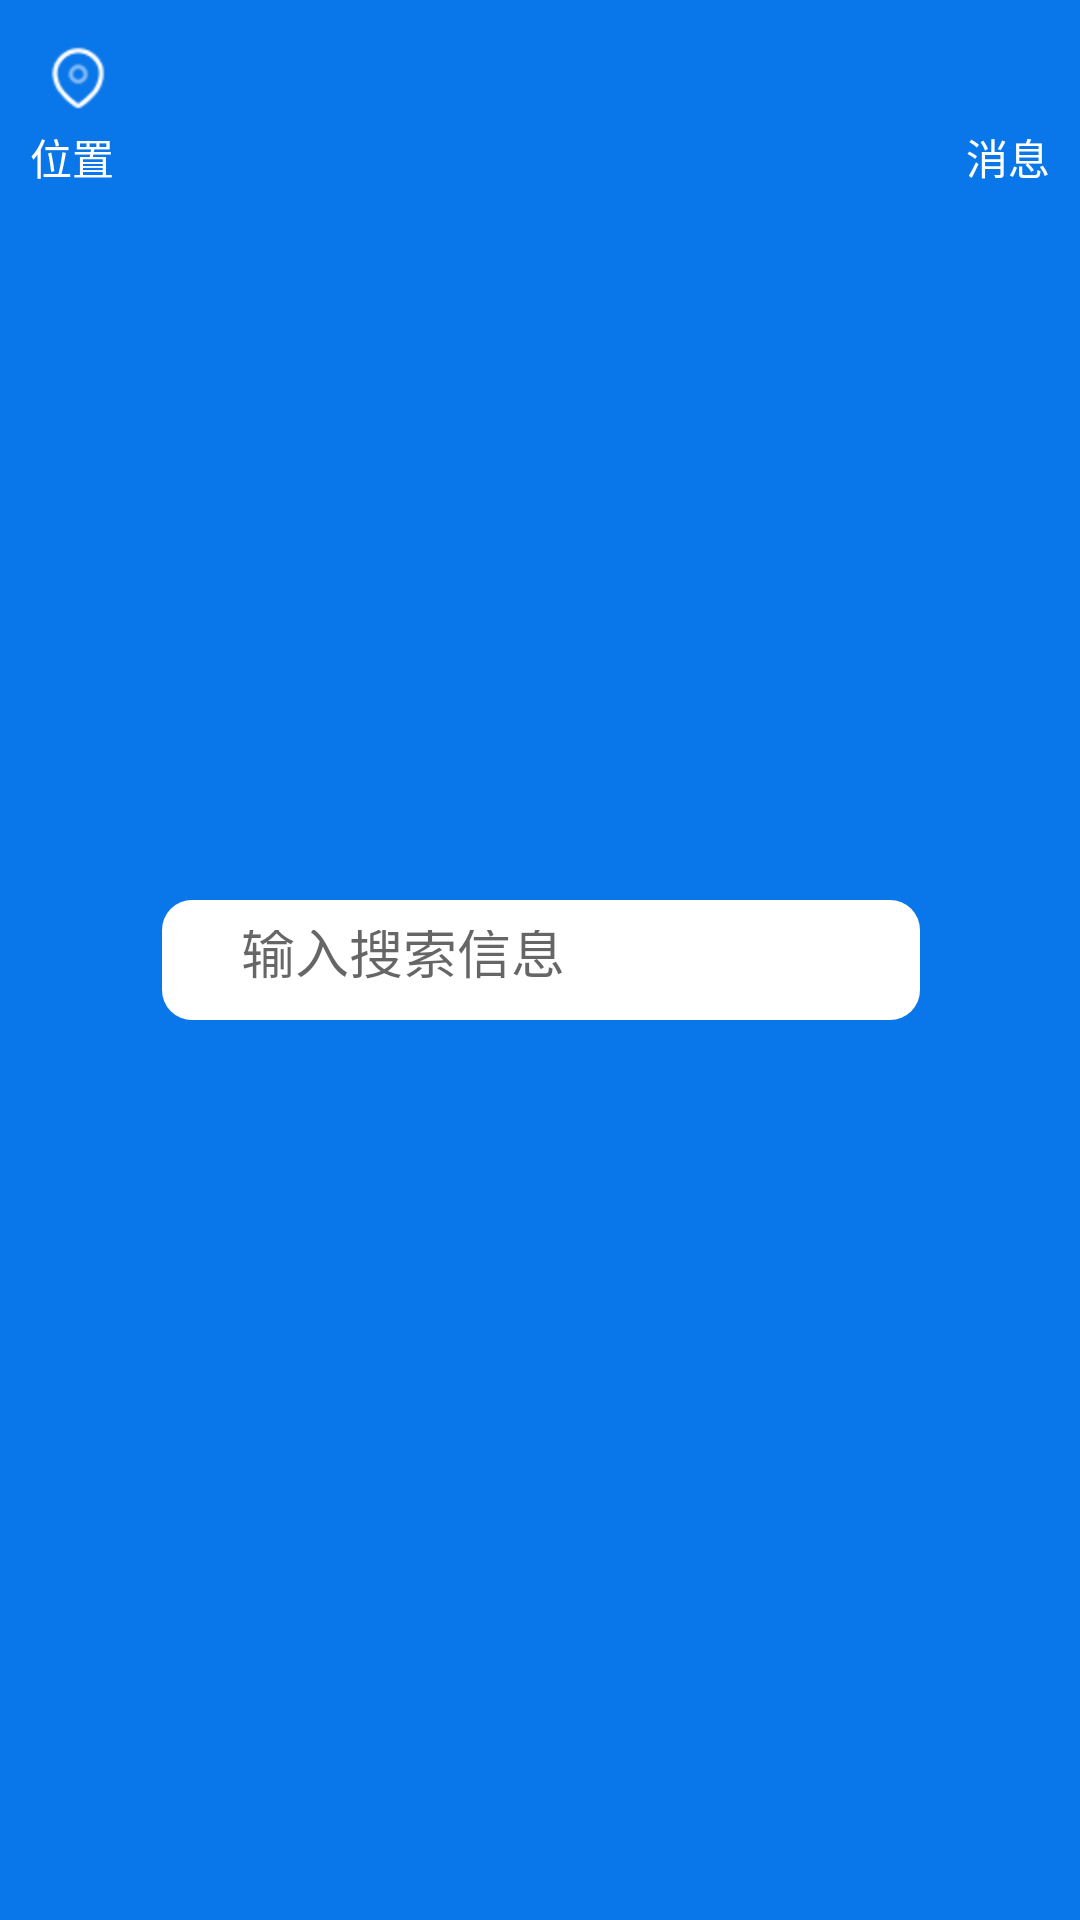

Layout XML and referenced resources for this Android screen:
<!-- AndroidManifest.xml: application theme AppTheme.NoActionBar -->
<!-- res/layout/titlebar.xml -->
<?xml version="1.0" encoding="utf-8"?>
<LinearLayout xmlns:android="http://schemas.android.com/apk/res/android"
    android:layout_width="match_parent"
    android:layout_height="60dp"
    android:background="#0976EA"
    android:orientation="horizontal">
    <TextView
        android:id="@+id/tv_local"
        android:layout_width="wrap_content"
        android:layout_height="60dp"
        android:layout_margin="10dp"
        android:drawableTop="@mipmap/loca"
        android:text="位置"
        android:textColor="#fff" />

    <EditText
        android:id="@+id/tv_search_home"
        android:layout_width="wrap_content"
        android:layout_height="40dp"
        android:background="@drawable/shape_login_form"
        android:gravity="center_vertical"
        android:hint="输入搜索信息"
        android:layout_gravity="center"
        android:imeOptions="actionSearch"
        android:paddingLeft="5dp"
        android:drawableLeft="@mipmap/home_search_icon"
        android:layout_margin="2dp"
        android:singleLine="true"
        android:layout_weight="0.67" />
    <TextView
        android:id="@+id/tv_message_home"
        android:layout_width="wrap_content"
        android:layout_height="60dp"
        android:layout_margin="10dp"
        android:drawableTop="@mipmap/new_message_icon"
        android:text=" 消息"
        android:textColor="#fff" />

</LinearLayout>
<!-- resources referenced by this layout -->
<resources>
  <!-- drawable shape_login_form (drawable) -->
  <?xml version="1.0" encoding="utf-8"?>
  <layer-list xmlns:android="http://schemas.android.com/apk/res/android">
      
  
      
      <item>
          <shape
              android:shape="rectangle"
              android:useLevel="false">
              
              <solid android:color="#ffffff" />
              <corners android:radius="10dp" />
              <padding
                  android:bottom="10dp"
                  android:left="10dp"
                  android:right="10dp"
                  android:top="10dp" />
          </shape>
      </item>
  </layer-list>
  <!-- mipmap home_search_icon: png bitmap (mipmap-hdpi, 2083 bytes) -->
  <!-- mipmap loca: png bitmap (mipmap-hdpi, 867 bytes) -->
  <style name="AppTheme.NoActionBar">
      <item name="windowActionBar">false</item>
      <item name="windowNoTitle">true</item>
  </style>
</resources>
